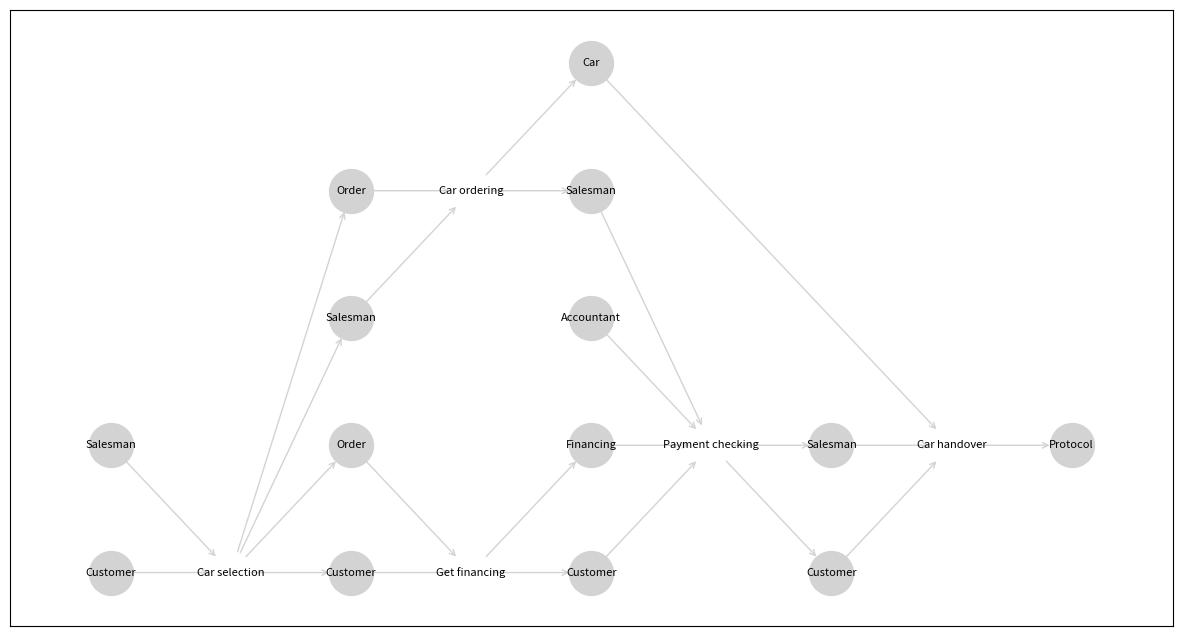

This chart was generated by the following Python code:
import matplotlib.pyplot as plt
import matplotlib.patches as patches
import networkx as nx


def draw_petri_net():
    fig, ax = plt.subplots(figsize=(15, 8))

    # Define a directed graph
    G = nx.DiGraph()

    labels = {"P00": "Customer", "P01": "Customer", "P02": "Customer", "P03": "Customer",
              "P10": "Salesman", "P11": "Salesman", "P12": "Salesman", "P13": "Salesman",
              "P20": "Order", "P21": "Order",
              "P40": "Accountant", "P50": "Financing", "P60": "Car", "P70": "Protocol",
              "T1": "Car selection", "T2": "Get financing", "T3": "Car ordering", "T4": "Payment checking",
              "T5": "Car handover"}

    # Define places and transitions
    places = {"P00": (1, 1), "P10": (1, 2),
              "P01": (3, 1), "P20": (3, 2), "P11": (3, 3), "P21": (3, 4),
              "P02": (5, 1), "P50": (5, 2), "P40": (5, 3), "P12": (5, 4), "P60": (5, 5),
              "P03": (7, 1), "P13": (7, 2),
              "P70": (9, 2)}
    transitions = {"T1": (2, 1), "T2": (4, 1), "T3": (4, 4), "T4": (6, 2), "T5": (8, 2)}

    # Add nodes to the graph
    G.add_nodes_from(places)
    G.add_nodes_from(transitions)

    # Define edges (or arcs in Petri net). Manually entered here.
    edges = [("P00", "T1"), ("P10", "T1"),
             ("T1", "P01"), ("T1", "P11"), ("T1", "P20"), ("T1", "P21"),
             ("P01", "T2"), ("P20", "T2"), ("P11", "T3"), ("P21", "T3"),
             ("T3", "P12"), ("T3", "P60"), ("T2", "P02"), ("T2", "P50"),
             ("P02", "T4"), ("P50", "T4"), ("P12", "T4"), ("P40", "T4"),
             ("T4", "P03"), ("T4", "P13"),
             ("P60", "T5"), ("P03", "T5"), ("P13", "T5"),
             ("T5", "P70")]

    G.add_edges_from(edges)
    pos = {**places, **transitions}

    # Draw the places as circles
    nx.draw_networkx_nodes(G, pos, nodelist=places.keys(), node_size=1000, node_color="lightgray", ax=ax)

    # Draw the transitions as rectangles
    for transition, coord in transitions.items():
        ax.add_patch(patches.Rectangle((coord[0], coord[1]), 0.2, 0.2, color="white", fill=False))

    # Draw edges and labels
    #nx.draw_networkx_edges(G, pos, ax=ax)
    nx.draw_networkx_edges(G, pos, node_size=1000, arrowstyle='->', arrowsize=10, width=1, edge_color="lightgray")

    #nx.draw_networkx_labels(G, pos, ax=ax)

    nx.draw_networkx_labels(G, pos, labels=labels, font_size=8, font_color='black')

    plt.show()


draw_petri_net()
